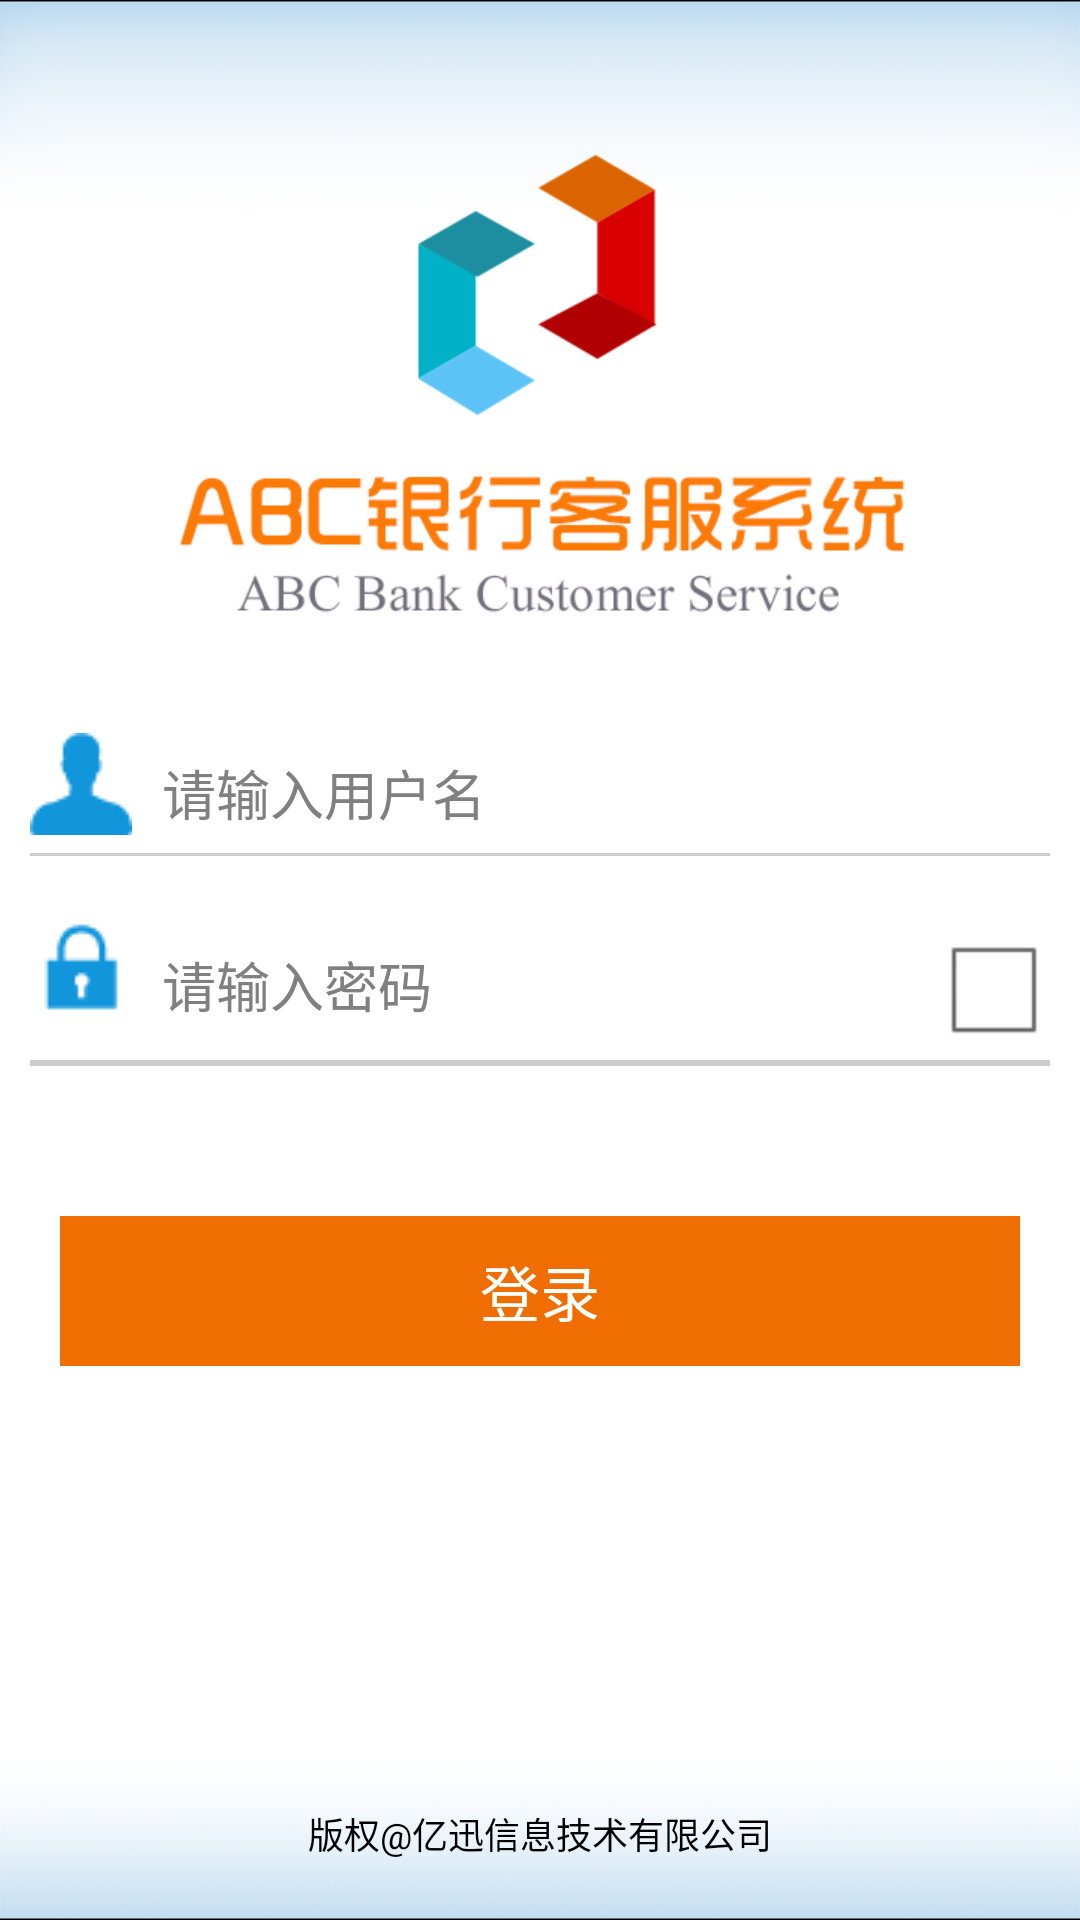

Android layout source for this screen:
<!-- AndroidManifest.xml: activity theme android:Theme.NoTitleBar -->
<!-- res/layout/activity_mylogin.xml -->
<?xml version="1.0" encoding="utf-8"?>
<RelativeLayout
    android:background="@color/white"
    android:layout_width="fill_parent"
    android:layout_height="wrap_content"
  xmlns:android="http://schemas.android.com/apk/res/android">
    <LinearLayout

        android:background="@drawable/denglubg"
        android:gravity="center_vertical"
        android:orientation="vertical"

        android:paddingTop="30.0dip"
        android:layout_width="match_parent"
        android:layout_height="match_parent">
        <LinearLayout
            android:paddingLeft="10.0dip"
            android:paddingRight="10.0dip"
            android:layout_width="match_parent"
            android:layout_height="wrap_content"
            android:layout_marginTop="50.0dip">
            <ImageView
                android:layout_width="wrap_content"
                android:layout_height="wrap_content"
                android:layout_marginRight="10.0dip"
                android:src="@drawable/ic_user" />
            <EditText
                android:textColor="@color/black"
                android:id="@+id/edit_username"
                android:background="@null"
                android:hint="请输入用户名"
                android:layout_width="wrap_content"
                android:layout_height="40.0dip"
                android:lines="1"
                android:ems="10"
                android:layout_weight="1.0"
                android:imeOptions="actionGo" />
        </LinearLayout>
        <ImageView android:background="#ffcccccc"
            android:layout_width="match_parent"
            android:layout_height="1.0dip"
            android:layout_marginLeft="10.0dip"
            android:layout_marginRight="10.0dip"
            android:src="@null" />
        <LinearLayout android:paddingLeft="10.0dip"
            android:paddingRight="10.0dip"
            android:layout_width="match_parent"
            android:layout_height="wrap_content"
            android:layout_marginTop="20.0dip">
            <ImageView android:layout_width="wrap_content"
                android:layout_height="wrap_content"
                android:layout_marginRight="10.0dip"
                android:src="@drawable/ic_psd"  />
            <EditText
                android:textColor="@color/black"
            android:id="@+id/edit_password"
                android:background="@null"
                android:layout_width="wrap_content"
                android:layout_height="40.0dip"
                android:hint="请输入密码"
                android:lines="1"
                android:password="true"
                android:layout_weight="1.0"
                android:inputType="number"
                android:imeOptions="actionDone" />
            <CheckBox
                android:layout_width="wrap_content"
                android:layout_height="wrap_content"
                android:id="@+id/psdButton"/>
        </LinearLayout>

        <ImageView android:background="#ffcccccc"
            android:layout_width="fill_parent"
            android:layout_height="1.0dip"
            android:layout_marginLeft="10.0dip"
            android:layout_marginRight="10.0dip"
            android:src="@null" />

        <ImageView android:background="#ffcccccc"
            android:layout_width="fill_parent"
            android:layout_height="1.0dip"
            android:layout_marginLeft="10.0dip"
            android:layout_marginRight="10.0dip"
            android:src="@null" />

        <LinearLayout

            android:gravity="center_horizontal"
            android:paddingTop="50.0dip"
            android:paddingBottom="20.0dip"
            android:layout_width="fill_parent"
            android:layout_height="wrap_content">
            <Button android:textSize="20.0dip"
                android:textColor="@color/white"
                android:id="@+id/button_login"
                android:background="#fff06d01"
                android:paddingLeft="10.0dip"
                android:paddingRight="10.0dip"
                android:layout_width="fill_parent"
                android:layout_height="50.0dip"
                android:layout_marginLeft="20.0dip"
                android:layout_marginRight="20.0dip"
                android:text="登录" />
        </LinearLayout>



    </LinearLayout>
    <TextView
        android:textSize="12.0dip"
        android:textColor="@color/blue"
        android:gravity="center_horizontal"
        android:id="@+id/bnt_changetheme"
        android:layout_width="fill_parent"
        android:layout_height="wrap_content"
        android:layout_marginBottom="50.0dip"

        android:layout_alignParentBottom="true" />
    <TextView
        android:layout_width="wrap_content"
        android:layout_height="wrap_content"
        android:textSize="12dp"
        android:textColor="@color/black"


        />
    <TextView
        android:textSize="12.0dip"
        android:textColor="@color/black"
        android:gravity="center_horizontal"
       android:id="@+id/tv_manualpostion"
        android:visibility="visible"
        android:layout_width="fill_parent"
        android:layout_height="wrap_content"
        android:layout_marginBottom="20.0dip"
        android:text="版权@亿迅信息技术有限公司"
        android:layout_alignParentBottom="true" />
</RelativeLayout>
<!-- resources referenced by this layout -->
<resources>
  <color name="black">#000000</color>
  <color name="blue">#358fb2</color>
  <color name="white">#FFFFFF</color>
  <!-- drawable denglubg: png bitmap (drawable-hdpi, 42353 bytes) -->
  <!-- drawable ic_psd: png bitmap (drawable, 560 bytes) -->
  <!-- drawable ic_user: png bitmap (drawable, 656 bytes) -->
</resources>
